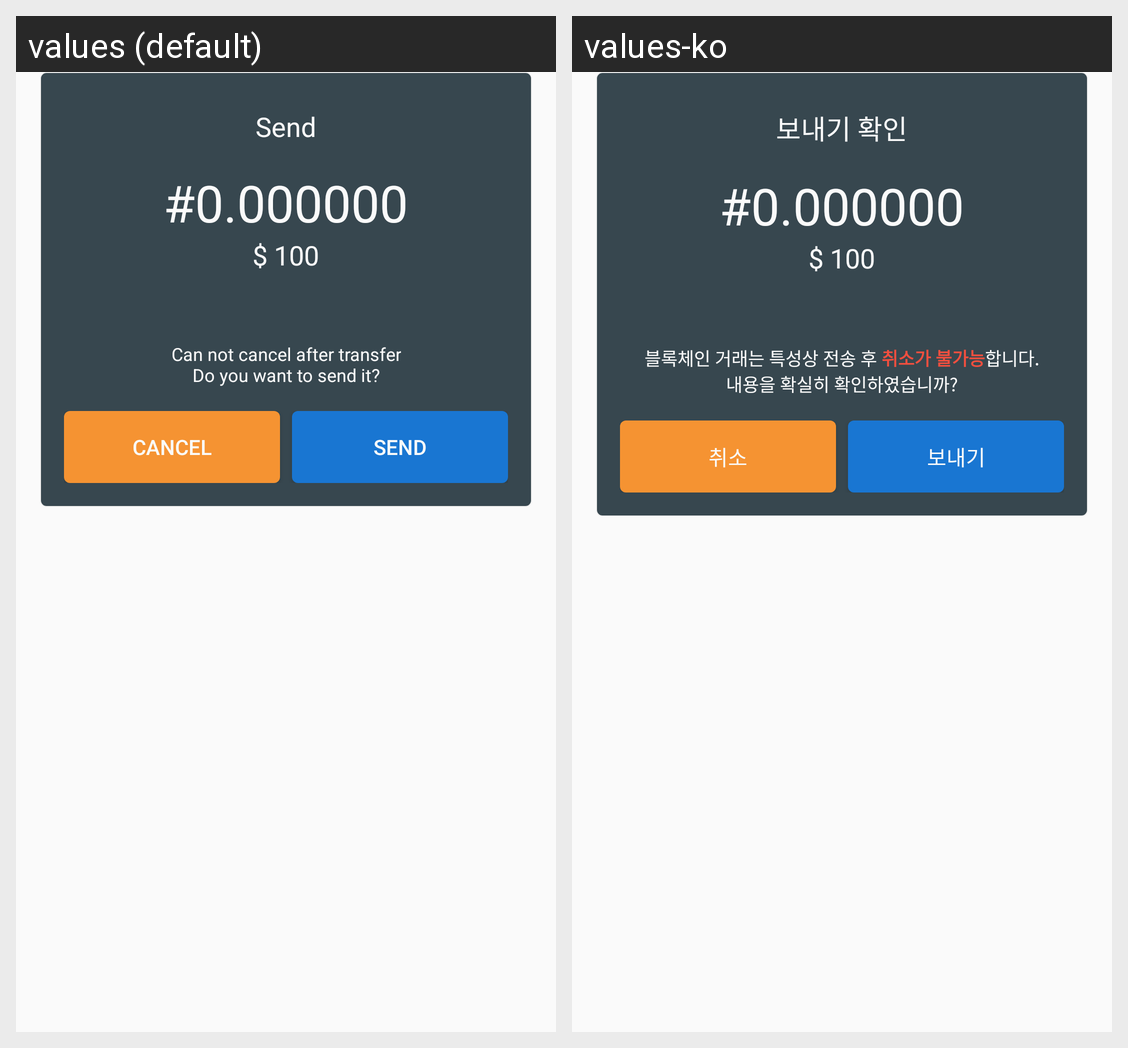

For this localized Android screen grid, give each drawn string resource with its value in every locale shown.
Android screen res/layout/popup_sendconfirm.xml rendered under 2 locales, left to right: values (default), values-ko. Device: Nexus 5 (rendered at 1080×1920; each locale shown at half size, 540×960, under a caption strip naming it); theme AppTheme.
Strings drawn on this screen, with the default value and each locale's value (text and hints the layout hard-codes, and strings that could not be matched under every locale, appear in the picture but are not listed):

main_send_confirm_ttl
  values: Send
  values-ko: 보내기 확인

main_send_confirm_dest
  values: Can not cancel after transfer
      Do you want to send it?
  values-ko: 블록체인 거래는 특성상 전송 후 취소가 불가능합니다.
      내용을 확실히 확인하였습니까?

common_cancel
  values: CANCEL
  values-ko: 취소

common_send
  values: SEND
  values-ko: 보내기
